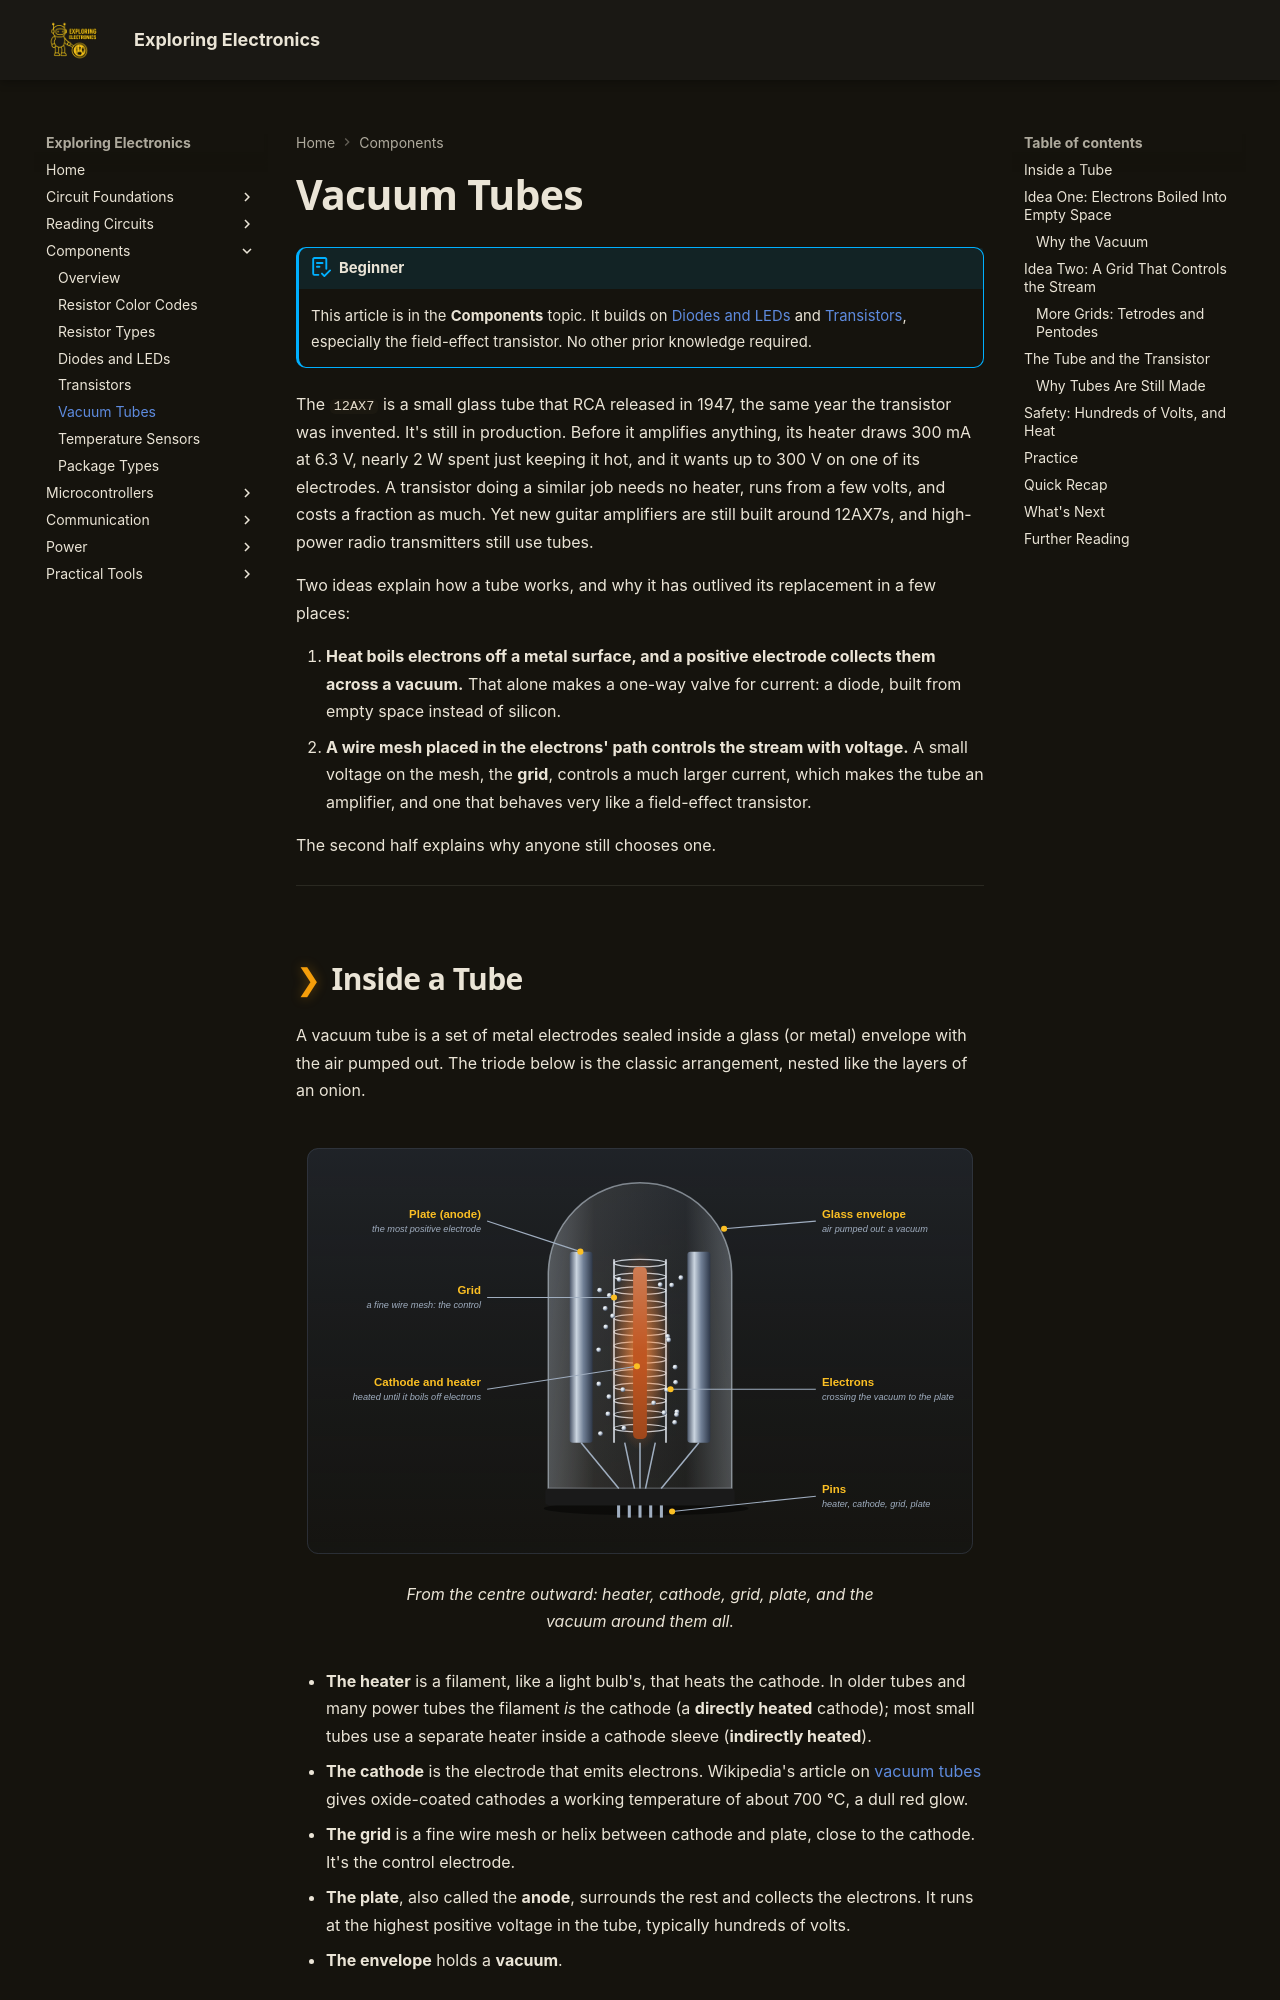

repository: bradpenney/exploring_electronics · page: vacuum_tubes/index.html · generator: mkdocs

---
date: "2026-10-04 15:00"
title: "Vacuum Tubes: Electrons Across Empty Space"
description: "How a vacuum tube works: a heated cathode, a positive plate, and a grid that controls the stream. Diodes and triodes, why tubes resemble FETs, and why they're still made."
---

# Vacuum Tubes

!!! abstract "Beginner"
    This article is in the **Components** topic. It builds on [Diodes and LEDs](diodes_and_leds.md) and [Transistors](transistors.md), especially the field-effect transistor. No other prior knowledge required.

The `12AX7` is a small glass tube that RCA released in 1947, the same year the transistor was invented. It's still in production. Before it amplifies anything, its heater draws 300 mA at 6.3 V, nearly 2 W spent just keeping it hot, and it wants up to 300 V on one of its electrodes. A transistor doing a similar job needs no heater, runs from a few volts, and costs a fraction as much. Yet new guitar amplifiers are still built around 12AX7s, and high-power radio transmitters still use tubes.

Two ideas explain how a tube works, and why it has outlived its replacement in a few places:

1. **Heat boils electrons off a metal surface, and a positive electrode collects them across a vacuum.** That alone makes a one-way valve for current: a diode, built from empty space instead of silicon.
2. **A wire mesh placed in the electrons' path controls the stream with voltage.** A small voltage on the mesh, the **grid**, controls a much larger current, which makes the tube an amplifier, and one that behaves very like a field-effect transistor.

The second half explains why anyone still chooses one.

---

## Inside a Tube

A vacuum tube is a set of metal electrodes sealed inside a glass (or metal) envelope with the air pumped out. The triode below is the classic arrangement, nested like the layers of an onion.

<figure markdown>
  ![A 3D triode inside a glass envelope with the air pumped out. In the centre, a glowing orange cathode sleeve with a heater inside it boils off electrons. Around it, a fine wire helix forms the grid. Outside that, two metal plate walls collect the electrons crossing the vacuum. Pins at the base connect the heater, cathode, grid and plate.](images/vacuum_tubes/anatomy.svg){ width="760" }
  <figcaption>From the centre outward: heater, cathode, grid, plate, and the vacuum around them all.</figcaption>
</figure>

- **The heater** is a filament, like a light bulb's, that heats the cathode. In older tubes and many power tubes the filament *is* the cathode (a **directly heated** cathode); most small tubes use a separate heater inside a cathode sleeve (**indirectly heated**).
- **The cathode** is the electrode that emits electrons. Wikipedia's article on [vacuum tubes](https://en.wikipedia.org/wiki/Vacuum_tube) gives oxide-coated cathodes a working temperature of about 700 °C, a dull red glow.
- **The grid** is a fine wire mesh or helix between cathode and plate, close to the cathode. It's the control electrode.
- **The plate**, also called the **anode**, surrounds the rest and collects the electrons. It runs at the highest positive voltage in the tube, typically hundreds of volts.
- **The envelope** holds a **vacuum**.

---
